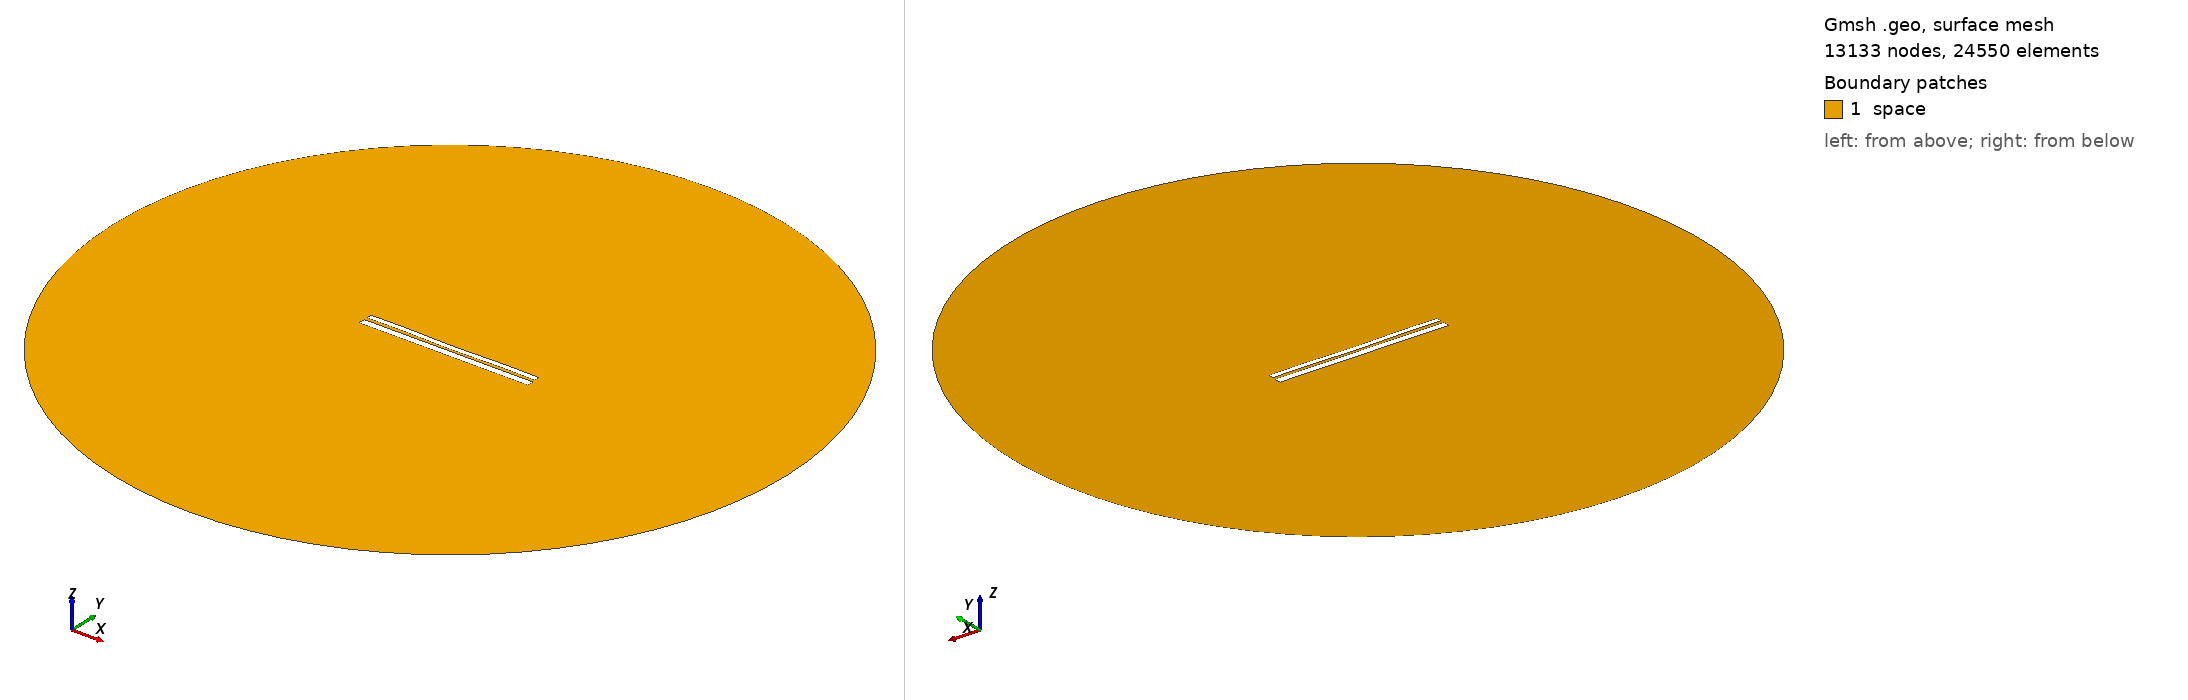

Gmsh geometry script, surface-meshed: 13133 nodes, 24550 surface elements. Boundary patches (legend numbers): 1 space. Left view from above one corner, right view from below the opposite corner. Legend entries are the model's physical surfaces. The drawing asked Gmsh for element sizes between 1% and 20% of the model's largest extent; the script's own settings can give other sizes.

=== 9390.geo (drawn) ===
//---------------------------------------
// Geometry kernel
//---------------------------------------

SetFactory("OpenCASCADE");



//---------------------------------------
// Parameters of the geometry
//---------------------------------------

// Overetch of the upper plate
overetch = 0.375;

// Distance between the plates
distance = 1.5;

// Discretization over the x axis (for the deformation)
nx = 50; 

// Length of the plate
L = 100 - overetch; 

// Number of modes
n = 4; 

// 1st mode coefficient
coeff(1) = -0.15;
beta(1) = 0.596864 * 3.1415926535 / L;

// 2nd mode coefficient
coeff(2) = -0.15;
beta(2) = 1.49418 * 3.1415926535 / L;

// 3rd mode coefficient
coeff(3) = 0.0;
beta(3) = 2.50025 * 3.1415926535 / L;

// 4th mode coefficient
coeff(4) = 0.15;
beta(4) = 3.49999 * 3.1415926535 / L;



//---------------------------------------
// Upper plate (deformed rectangle)
//---------------------------------------

// Coordiantes of the upper plate
xmin = -50;
xmax = 50 - overetch;

// Height of the upper plate
yheight = 4 - 2 * overetch;

// Indexes of the points
UpperID[] = {};
LowerID[] = {};
LeftID[] = {};
RightID[] = {};

// Point index
p = 1;

// Horizontal edges
For i In {1:nx}
    x = xmin + (i-1)*(xmax - xmin)/(nx-1);

    y_bottom = distance / 2 + overetch;
    For j In {1:n}
        C = (Cosh(beta(j)*L) + Cos(beta(j)*L)) / (Sinh(beta(j)*L) + Sin(beta(j)*L));
        y_bottom  = y_bottom + coeff(j) * (Cosh(beta(j)*(x+50)) - Cos(beta(j)*(x+50)) - C * (Sinh(beta(j)*(x+50)) - Sin(beta(j)*(x+50))));
    EndFor

    y_top = y_bottom + yheight;

    Point(p) = {x, y_top, 0, 1.0};
    UpperID[i] = p;
    p = p + 1;

    Point(p) = {x, y_bottom, 0, 1.0};
    LowerID[i] = p;
    p = p + 1;
EndFor

// Create point lists
UpperPts[] = {}; LowerPts[] = {};
For i In {1:nx}
  UpperPts[] += {UpperID[i]};
  LowerPts[] += {LowerID[i]};
EndFor

// Build splines
Spline(1) = {UpperPts[]};
Spline(2) = {LowerPts[]};
Line(3) = {LowerPts[nx-1], UpperPts[nx-1]};
Line(4) = {LowerPts[0], UpperPts[0]};

// Build the plane surface
Curve Loop(1) = {2, 3, -1, -4};
Plane Surface(1) = {1};



//---------------------------------------
// Lower plate (rectangle)
//---------------------------------------

// Vertices
Point(1001) = {-50, -1, 0, 1.0};
Point(1002) = { 50, -1, 0, 1.0};
Point(1003) = { 50,  -5, 0, 1.0};
Point(1004) = {-50,  -5, 0, 1.0};

// Edges
Line(5) = {1001, 1002};
Line(6) = {1002, 1003};
Line(7) = {1003, 1004};
Line(8) = {1004, 1001};

// Plane surface
Line Loop(2) = {5, 6, 7, 8};
Plane Surface(2) = {2}; 



//---------------------------------------
// Outer (fictious) boundary
//---------------------------------------

// Points
Point(1005) = {0, 0, 0};       // Center
Point(1006) = {200, 0, 0};     // Start point
Point(1007) = {0, 200, 0};     // 90 degrees
Point(1008) = {-200, 0, 0};    // 180 degrees
Point(1009) = {0, -200, 0};    // 270 degrees

// Circle arcs (each needs start, center, end)
Circle(9) = {1006, 1005, 1007};
Circle(10) = {1007, 1005, 1008};
Circle(11) = {1008, 1005, 1009};
Circle(12) = {1009, 1005, 1006};

// Plane surface for the entire domain
Curve Loop(3) = {9, 10, 11, 12};
Surface(3) = {3};

// Subtract the plates from the whole domain to obtain the actual domain where we want to solve the equations
BooleanDifference{ Surface{3}; Delete; }{ Surface{1}; Surface{2}; Delete; }




//---------------------------------------
// Transfinite Lines/Curves
//---------------------------------------

// Set the number of points on the boundaries
r = 7;

// Plates
Transfinite Curve {1, 2} = 50*r Using Progression 1;
Transfinite Curve {3, 4} = 2*r Using Progression 1;
Transfinite Line {5, 7} = 50*r Using Progression 1;
Transfinite Line {6, 8} = 2*r Using Progression 1;

// Outer boundary
Transfinite Line {9, 10, 11, 12} = 20 Using Progression 1;



//---------------------------------------
// Physical groups
//---------------------------------------                

// Physical curves (boundaries)
Physical Line("force_segment", 10) = {2};
Physical Line("upper_plate", 11) = {1, 3, 4};
Physical Line("lower_plate", 12) = {5, 6, 7, 8};
Physical Line("boundary", 20) = {9, 10, 11, 12};

// Physical Surfaces
Physical Surface("space", 30) = {3};



//---------------------------------------
// 6. Generate the Mesh
//---------------------------------------

// 2D mesh generation
Mesh 2;
